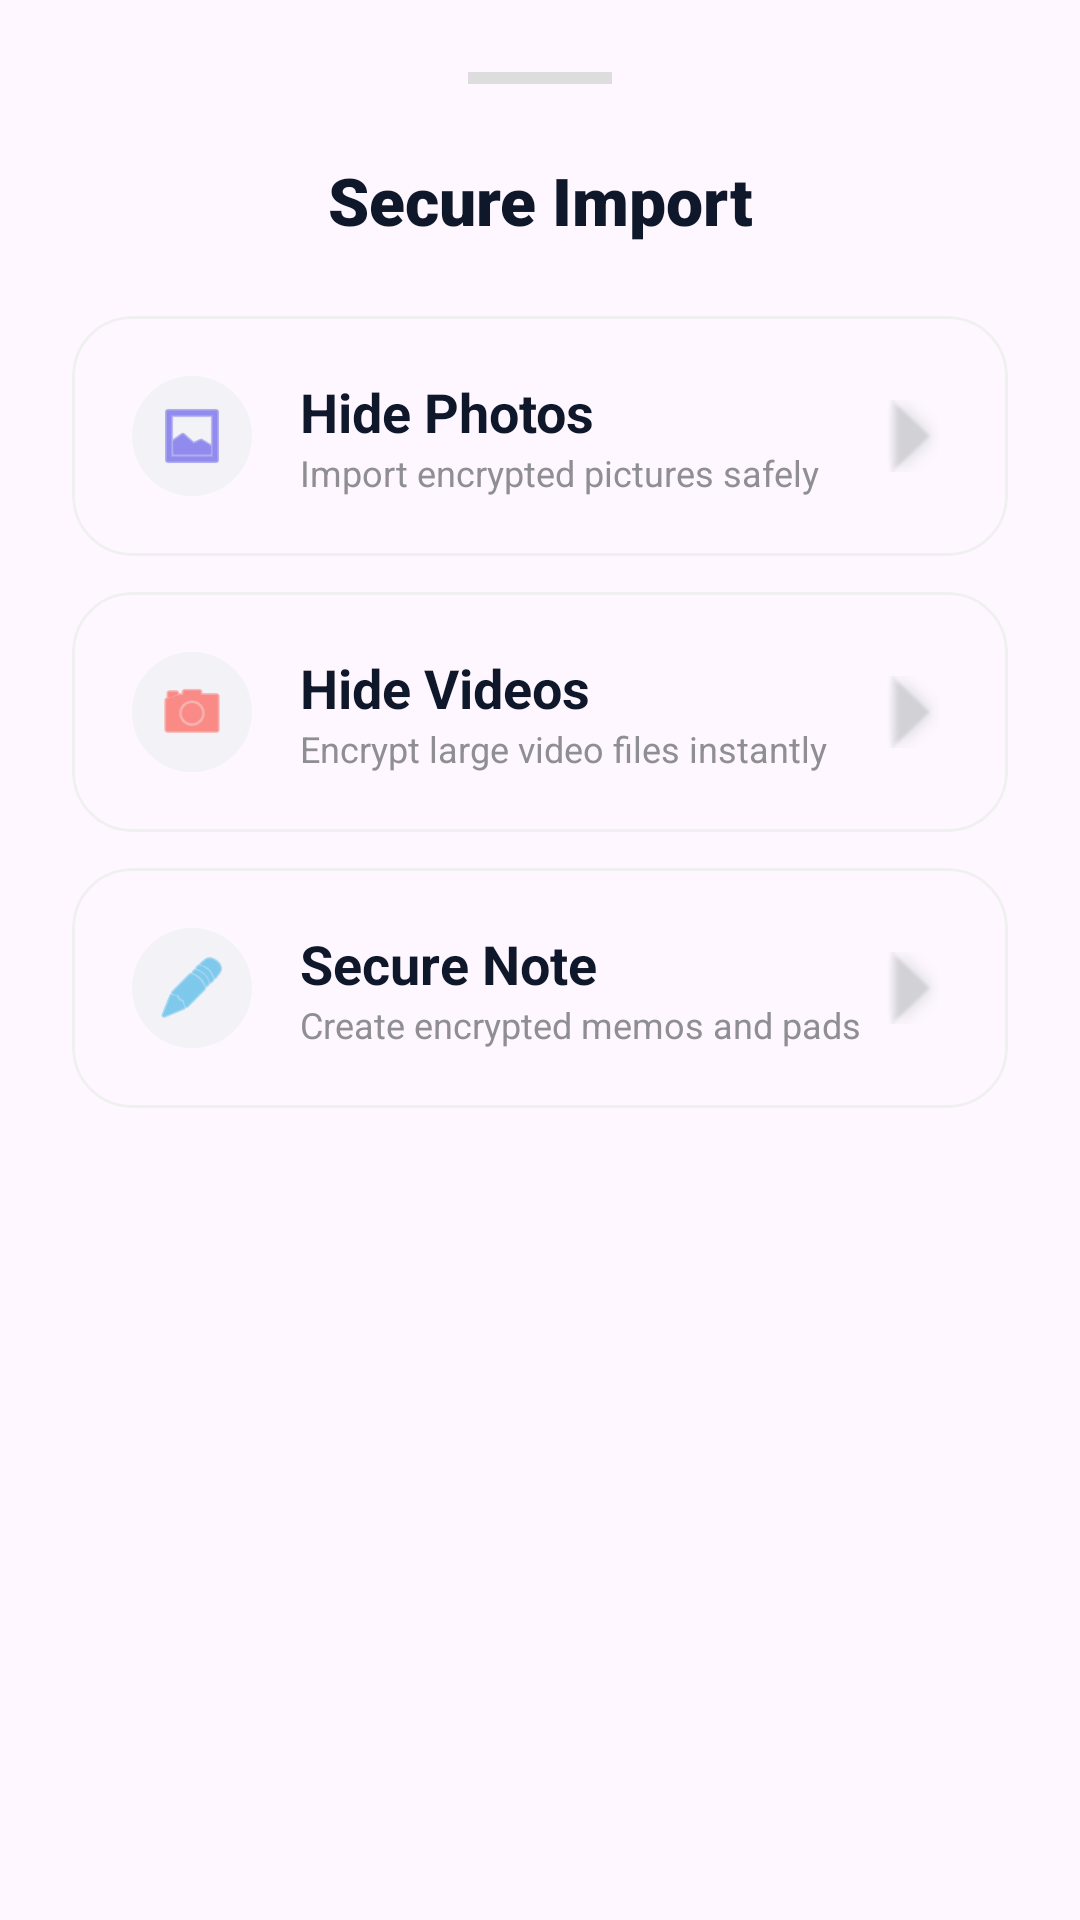

Reconstruct the res/layout file that produces this screen, plus the resources it refers to.
<!-- AndroidManifest.xml: application theme Theme.StealthVault -->
<!-- res/layout/bottom_sheet_add.xml -->
<?xml version="1.0" encoding="utf-8"?>
<LinearLayout xmlns:android="http://schemas.android.com/apk/res/android"
    xmlns:app="http://schemas.android.com/apk/res-auto"
    android:layout_width="match_parent"
    android:layout_height="wrap_content"
    android:background="@drawable/bg_bottom_sheet"
    android:orientation="vertical"
    android:padding="24dp">

    
    <View
        android:layout_width="48dp"
        android:layout_height="4dp"
        android:layout_gravity="center_horizontal"
        android:layout_marginBottom="24dp"
        android:background="#DDDDDD" />

    <TextView
        android:layout_width="match_parent"
        android:layout_height="wrap_content"
        android:text="Secure Import"
        android:textColor="@color/on_surface"
        android:textSize="22sp"
        android:fontFamily="sans-serif-black"
        android:gravity="center"
        android:layout_marginBottom="24dp" />

    <com.google.android.material.card.MaterialCardView
        android:id="@+id/btnHidePhotos"
        android:layout_width="match_parent"
        android:layout_height="80dp"
        app:cardCornerRadius="20dp"
        app:cardElevation="0dp"
        app:strokeWidth="1dp"
        app:strokeColor="#F0F0F0"
        android:layout_marginBottom="12dp"
        android:clickable="true"
        android:focusable="true">

        <LinearLayout
            android:layout_width="match_parent"
            android:layout_height="match_parent"
            android:gravity="center_vertical"
            android:orientation="horizontal"
            android:paddingHorizontal="20dp">

            <ImageView
                android:layout_width="40dp"
                android:layout_height="40dp"
                android:padding="8dp"
                android:background="@drawable/bg_icon_circle"
                android:src="@android:drawable/ic_menu_gallery"
                app:tint="@color/primary" />

            <LinearLayout
                android:layout_width="0dp"
                android:layout_height="wrap_content"
                android:layout_weight="1"
                android:layout_marginStart="16dp"
                android:orientation="vertical">

                <TextView
                    android:layout_width="wrap_content"
                    android:layout_height="wrap_content"
                    android:text="Hide Photos"
                    android:textColor="@color/on_surface"
                    android:textSize="18sp"
                    android:textStyle="bold" />

                <TextView
                    android:layout_width="wrap_content"
                    android:layout_height="wrap_content"
                    android:text="Import encrypted pictures safely"
                    android:textColor="#8E8E93"
                    android:textSize="12sp" />
            </LinearLayout>

            <ImageView
                android:layout_width="24dp"
                android:layout_height="24dp"
                android:src="@android:drawable/arrow_up_float"
                android:rotation="90"
                app:tint="#D1D1D6" />
        </LinearLayout>
    </com.google.android.material.card.MaterialCardView>

    <com.google.android.material.card.MaterialCardView
        android:id="@+id/btnHideVideos"
        android:layout_width="match_parent"
        android:layout_height="80dp"
        app:cardCornerRadius="20dp"
        app:cardElevation="0dp"
        app:strokeWidth="1dp"
        app:strokeColor="#F0F0F0"
        android:layout_marginBottom="12dp"
        android:clickable="true"
        android:focusable="true">

        <LinearLayout
            android:layout_width="match_parent"
            android:layout_height="match_parent"
            android:gravity="center_vertical"
            android:orientation="horizontal"
            android:paddingHorizontal="20dp">

            <ImageView
                android:layout_width="40dp"
                android:layout_height="40dp"
                android:padding="8dp"
                android:background="@drawable/bg_icon_circle"
                android:src="@android:drawable/ic_menu_camera"
                app:tint="#FF453A" />

            <LinearLayout
                android:layout_width="0dp"
                android:layout_height="wrap_content"
                android:layout_weight="1"
                android:layout_marginStart="16dp"
                android:orientation="vertical">

                <TextView
                    android:layout_width="wrap_content"
                    android:layout_height="wrap_content"
                    android:text="Hide Videos"
                    android:textColor="@color/on_surface"
                    android:textSize="18sp"
                    android:textStyle="bold" />

                <TextView
                    android:layout_width="wrap_content"
                    android:layout_height="wrap_content"
                    android:text="Encrypt large video files instantly"
                    android:textColor="#8E8E93"
                    android:textSize="12sp" />
            </LinearLayout>

            <ImageView
                android:layout_width="24dp"
                android:layout_height="24dp"
                android:src="@android:drawable/arrow_up_float"
                android:rotation="90"
                app:tint="#D1D1D6" />
        </LinearLayout>
    </com.google.android.material.card.MaterialCardView>

    <com.google.android.material.card.MaterialCardView
        android:id="@+id/btnHideNotes"
        android:layout_width="match_parent"
        android:layout_height="80dp"
        app:cardCornerRadius="20dp"
        app:cardElevation="0dp"
        app:strokeWidth="1dp"
        app:strokeColor="#F0F0F0"
        android:clickable="true"
        android:focusable="true">

        <LinearLayout
            android:layout_width="match_parent"
            android:layout_height="match_parent"
            android:gravity="center_vertical"
            android:orientation="horizontal"
            android:paddingHorizontal="20dp">

            <ImageView
                android:layout_width="40dp"
                android:layout_height="40dp"
                android:padding="8dp"
                android:background="@drawable/bg_icon_circle"
                android:src="@android:drawable/ic_menu_edit"
                app:tint="#32ADE6" />

            <LinearLayout
                android:layout_width="0dp"
                android:layout_height="wrap_content"
                android:layout_weight="1"
                android:layout_marginStart="16dp"
                android:orientation="vertical">

                <TextView
                    android:layout_width="wrap_content"
                    android:layout_height="wrap_content"
                    android:text="Secure Note"
                    android:textColor="@color/on_surface"
                    android:textSize="18sp"
                    android:textStyle="bold" />

                <TextView
                    android:layout_width="wrap_content"
                    android:layout_height="wrap_content"
                    android:text="Create encrypted memos and pads"
                    android:textColor="#8E8E93"
                    android:textSize="12sp" />
            </LinearLayout>

            <ImageView
                android:layout_width="24dp"
                android:layout_height="24dp"
                android:src="@android:drawable/arrow_up_float"
                android:rotation="90"
                app:tint="#D1D1D6" />
        </LinearLayout>
    </com.google.android.material.card.MaterialCardView>

</LinearLayout>
<!-- resources referenced by this layout -->
<resources>
  <color name="on_surface">#0F172A</color>
  <color name="primary">#4F46E5</color>
  <!-- drawable bg_icon_circle (drawable) -->
  <?xml version="1.0" encoding="utf-8"?>
  <shape xmlns:android="http://schemas.android.com/apk/res/android">
      <solid android:color="#F2F2F7" />
      <corners android:radius="100dp" />
  </shape>
  <style name="Theme.StealthVault" parent="Theme.Material3.DayNight.NoActionBar">
          
          <item name="colorPrimary">@color/primary</item>
          <item name="colorSecondary">@color/secondary</item>
          <item name="android:statusBarColor">@color/background</item>
          <item name="android:windowLightStatusBar">@bool/is_light_mode</item>
      </style>
  <color name="secondary">#0891B2</color>
  <color name="background">#FDFDFD</color>
</resources>
